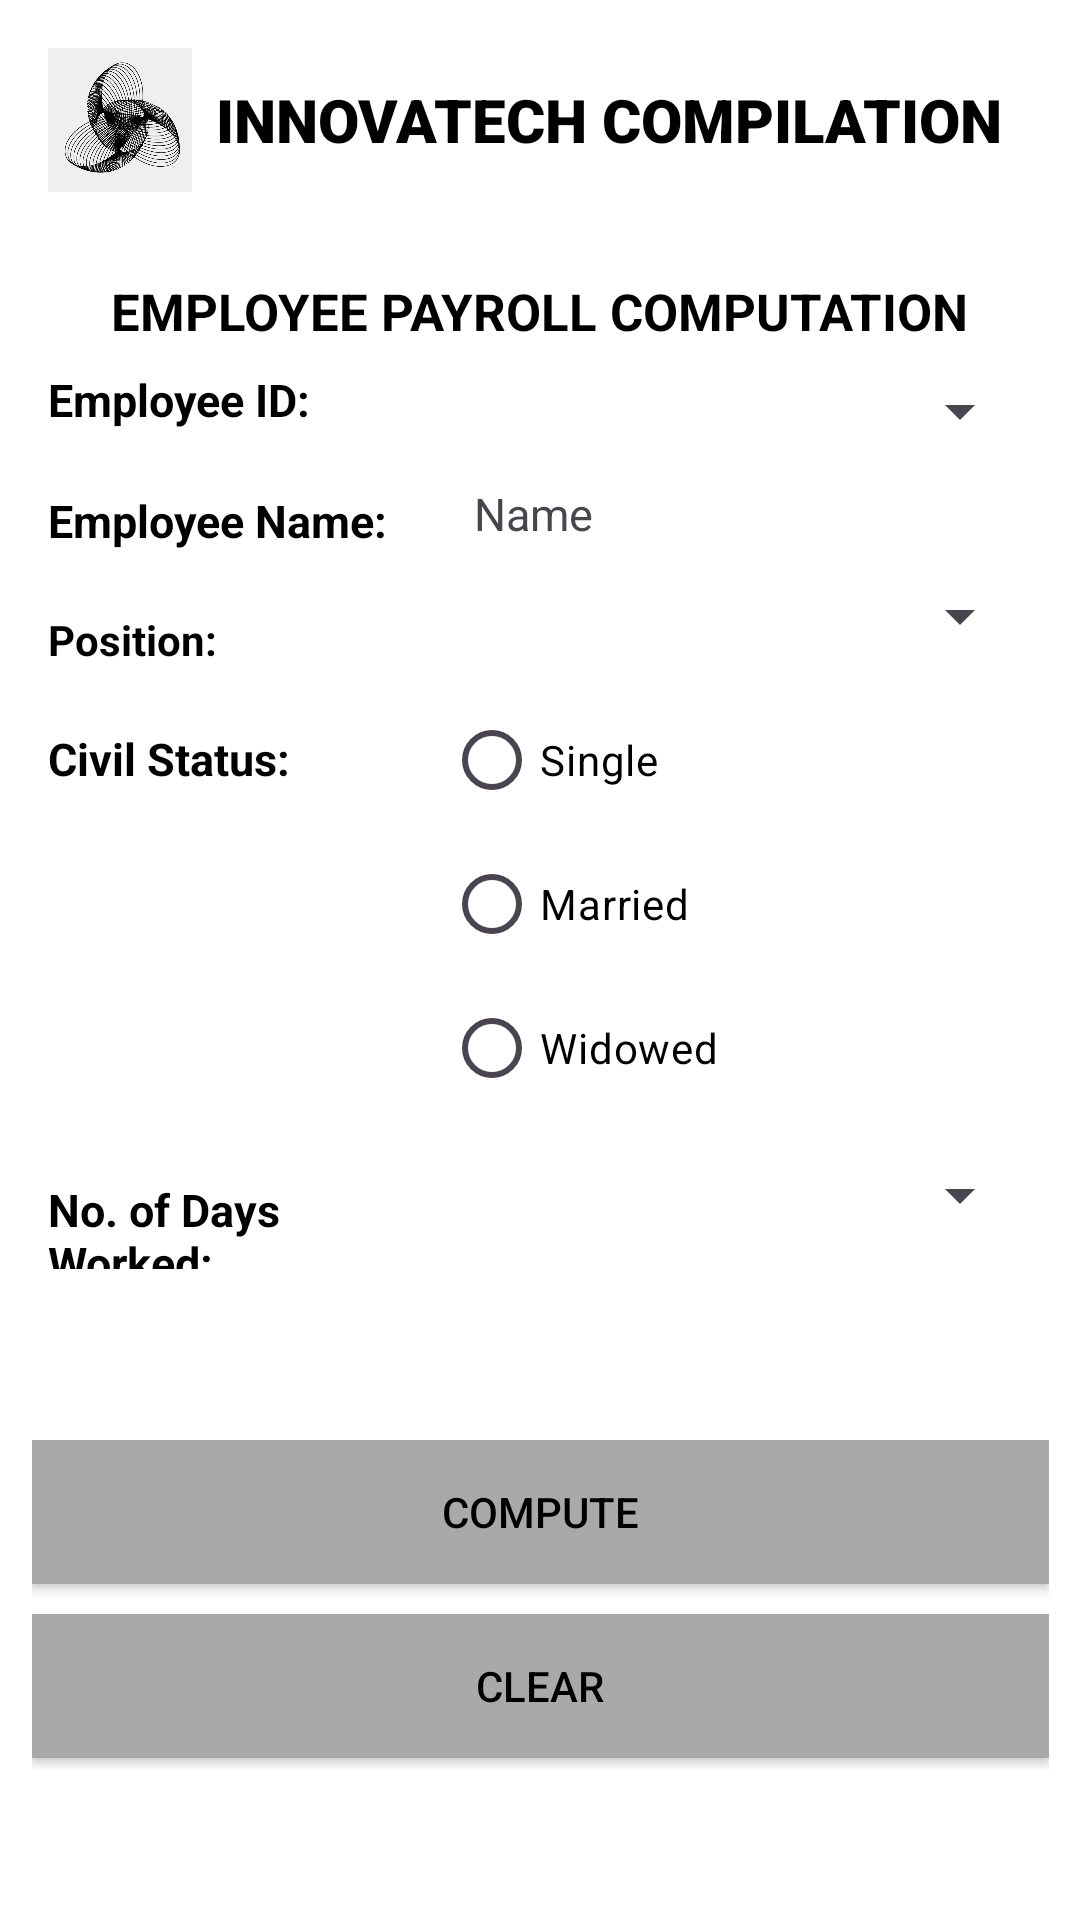

Layout XML and referenced resources for this Android screen:
<!-- AndroidManifest.xml: application theme Theme.LabActivitiesElective1 -->
<!-- res/layout/activity_employeepayrollcomputation.xml -->
<?xml version="1.0" encoding="utf-8"?>
<androidx.constraintlayout.widget.ConstraintLayout xmlns:android="http://schemas.android.com/apk/res/android"
    xmlns:app="http://schemas.android.com/apk/res-auto"
    xmlns:tools="http://schemas.android.com/tools"
    android:id="@+id/main"
    android:layout_width="match_parent"
    android:layout_height="match_parent"
    android:background="@color/white"
    android:backgroundTint="@color/white"
    tools:context=".EMPLOYEEPAYROLLCOMPUTATION">

    <LinearLayout
        android:id="@+id/header"
        android:layout_width="match_parent"
        android:layout_height="wrap_content"
        android:background="@color/white"
        android:backgroundTint="@color/white"
        android:gravity="center_vertical"
        android:orientation="horizontal"
        android:padding="16dp"
        app:layout_constraintEnd_toEndOf="parent"
        app:layout_constraintStart_toStartOf="parent"
        app:layout_constraintTop_toTopOf="parent">

        <ImageView
            android:id="@+id/headerImage"
            android:layout_width="48dp"
            android:layout_height="48dp"
            android:layout_marginEnd="8dp"
            android:contentDescription="Header Image"
            android:src="@drawable/logo" />

        <TextView
            android:id="@+id/textView9"
            android:layout_width="300dp"
            android:layout_height="wrap_content"
            android:layout_weight="1"
            android:fontFamily="sans-serif-black"
            android:text="INNOVATECH COMPILATION"
            android:textSize="20sp"
            android:textColor="@color/black"/>


    </LinearLayout>


    <TextView
        android:id="@+id/textView2"
        android:layout_width="wrap_content"
        android:layout_height="wrap_content"
        android:layout_marginTop="94dp"
        android:text="EMPLOYEE PAYROLL COMPUTATION"
        android:textSize="17sp"
        android:textColor="@color/black"
        android:textStyle="bold"
        app:layout_constraintBottom_toTopOf="@+id/linearLayout2"
        app:layout_constraintEnd_toEndOf="parent"
        app:layout_constraintStart_toStartOf="parent"
        app:layout_constraintTop_toTopOf="parent" />

    <LinearLayout
        android:id="@+id/linearLayout"
        android:layout_width="0dp"
        android:layout_height="300dp"
        android:layout_marginStart="16dp"
        android:layout_marginTop="45dp"
        android:layout_marginBottom="353dp"
        android:layout_marginEnd="10dp"
        android:orientation="vertical"
        app:layout_constraintBottom_toBottomOf="parent"
        app:layout_constraintEnd_toStartOf="@+id/linearLayout2"
        app:layout_constraintHorizontal_bias="0.0"
        app:layout_constraintStart_toStartOf="parent"
        app:layout_constraintTop_toBottomOf="@+id/textView2"
        app:layout_constraintVertical_bias="0.214">


        <TextView
            android:id="@+id/tvEmployeeID"
            android:layout_width="match_parent"
            android:layout_height="wrap_content"
            android:layout_marginBottom="20dp"
            android:textColor="@color/black"
            android:textStyle="bold"
            android:text="Employee ID:"
            android:textSize="15sp" />

        <TextView
            android:id="@+id/tvEmployeeName"
            android:layout_width="match_parent"
            android:layout_height="wrap_content"
            android:layout_marginBottom="20dp"
            android:text="Employee Name:"
            android:textColor="@color/black"
            android:textStyle="bold"
            android:textSize="15sp" />

        <TextView
            android:id="@+id/tvPosition"
            android:layout_width="match_parent"
            android:layout_height="wrap_content"
            android:layout_marginBottom="20dp"
            android:textColor="@color/black"
            android:textStyle="bold"
            android:text="Position:" />

        <TextView
            android:id="@+id/tvCivilStatus"
            android:layout_width="match_parent"
            android:layout_height="wrap_content"
            android:layout_marginBottom="130dp"
            android:text="Civil Status:"
            android:textColor="@color/black"
            android:textStyle="bold"
            android:textSize="15sp" />

        <TextView
            android:id="@+id/tvDaysWorked"
            android:layout_width="match_parent"
            android:layout_height="wrap_content"
            android:text="No. of Days Worked:"
            android:textColor="@color/black"
            android:textStyle="bold"
            android:textSize="15sp" />


    </LinearLayout>

    <LinearLayout
        android:id="@+id/linearLayout2"
        android:layout_width="196dp"
        android:layout_height="317dp"
        android:layout_marginEnd="16dp"

        android:orientation="vertical"
        app:layout_constraintBottom_toBottomOf="parent"
        app:layout_constraintEnd_toEndOf="parent"
        app:layout_constraintTop_toTopOf="parent"
        app:layout_constraintVertical_bias="0.35">


        <Spinner
            android:id="@+id/spinnerEmployeeID"
            android:layout_width="match_parent"
            android:layout_height="wrap_content"
            android:textColor="@color/black"

            android:minHeight="48dp" />


        <TextView
            android:id="@+id/tvName"
            android:layout_width="match_parent"
            android:layout_height="wrap_content"
            android:paddingStart="10dp"
            android:text="Name"
            android:textSize="15sp" />

        <Spinner
            android:id="@+id/spinnerPosition"
            android:layout_width="match_parent"
            android:layout_height="wrap_content"
            android:textColor="@color/black"
            android:minHeight="48dp" />

        <RadioGroup
            android:id="@+id/radioGroupTax"
            android:layout_width="match_parent"
            android:layout_height="145dp">

            <RadioButton
                android:id="@+id/rbSingle"
                android:layout_width="match_parent"
                android:layout_height="wrap_content"
                android:height="48dp"
                android:tag="0.10"
                android:text="Single"
                android:textColor="@color/black"
                android:textSize="14sp" />

            <RadioButton
                android:id="@+id/rbMarried"
                android:layout_width="match_parent"
                android:layout_height="wrap_content"
                android:height="48dp"
                android:tag="0.05"
                android:text="Married"
                android:textColor="@color/black"

                android:textSize="14sp" />

            <RadioButton
                android:id="@+id/rbWidowed"
                android:layout_width="match_parent"
                android:layout_height="wrap_content"
                android:height="48dp"
                android:tag="0.05"
                android:text="Widowed"
                android:textColor="@color/black"

                android:textSize="14sp" />
        </RadioGroup>

        <Spinner
            android:id="@+id/spinnerDaysWorked"
            android:layout_width="match_parent"
            android:layout_height="wrap_content"
            android:textColor="@color/black"

            android:minHeight="48dp" />

    </LinearLayout>

    <LinearLayout
        android:id="@+id/linearLayout3"
        android:layout_width="339dp"
        android:layout_height="110dp"
        android:orientation="vertical"
        app:layout_constraintBottom_toBottomOf="parent"
        app:layout_constraintEnd_toEndOf="parent"
        app:layout_constraintStart_toStartOf="parent"
        app:layout_constraintTop_toBottomOf="@+id/linearLayout2">


        <Button
            android:id="@+id/btnCompute"
            android:layout_width="match_parent"
            android:layout_height="wrap_content"
            android:layout_marginBottom="10dp"
            android:background="@drawable/box_button_background"
            android:text="COMPUTE"
            android:textColor="@color/black"
            app:backgroundTint="@null"
            />

        <Button
            android:id="@+id/btnClear"
            android:layout_width="match_parent"
            android:layout_height="48dp"
            android:backgroundTint="#A9A9A9"
            android:text="CLEAR"
            android:textColor="@color/black"
            android:background="@drawable/box_button_background"
            app:backgroundTint="@null"
            />
    </LinearLayout>


</androidx.constraintlayout.widget.ConstraintLayout>
<!-- resources referenced by this layout -->
<resources>
  <!-- drawable box_button_background (drawable) -->
  <?xml version="1.0" encoding="utf-8"?>
  <shape xmlns:android="http://schemas.android.com/apk/res/android"
      android:shape="rectangle"
      >
      <solid android:color="#A9A9A9"/>  
      <corners android:radius="0dp"/>   
  </shape>
  <!-- drawable logo: png bitmap (drawable, 134534 bytes) -->
  <style name="Theme.LabActivitiesElective1" parent="Base.Theme.LabActivitiesElective1" />
  <style name="Base.Theme.LabActivitiesElective1" parent="Theme.Material3.DayNight.NoActionBar">
          
          
      </style>
  <!-- not gathered from this repository: default colours our renderer supplied (Android Studio template values) -->
  <color name="black">#FF000000</color>
  <color name="white">#FFFFFFFF</color>
</resources>
